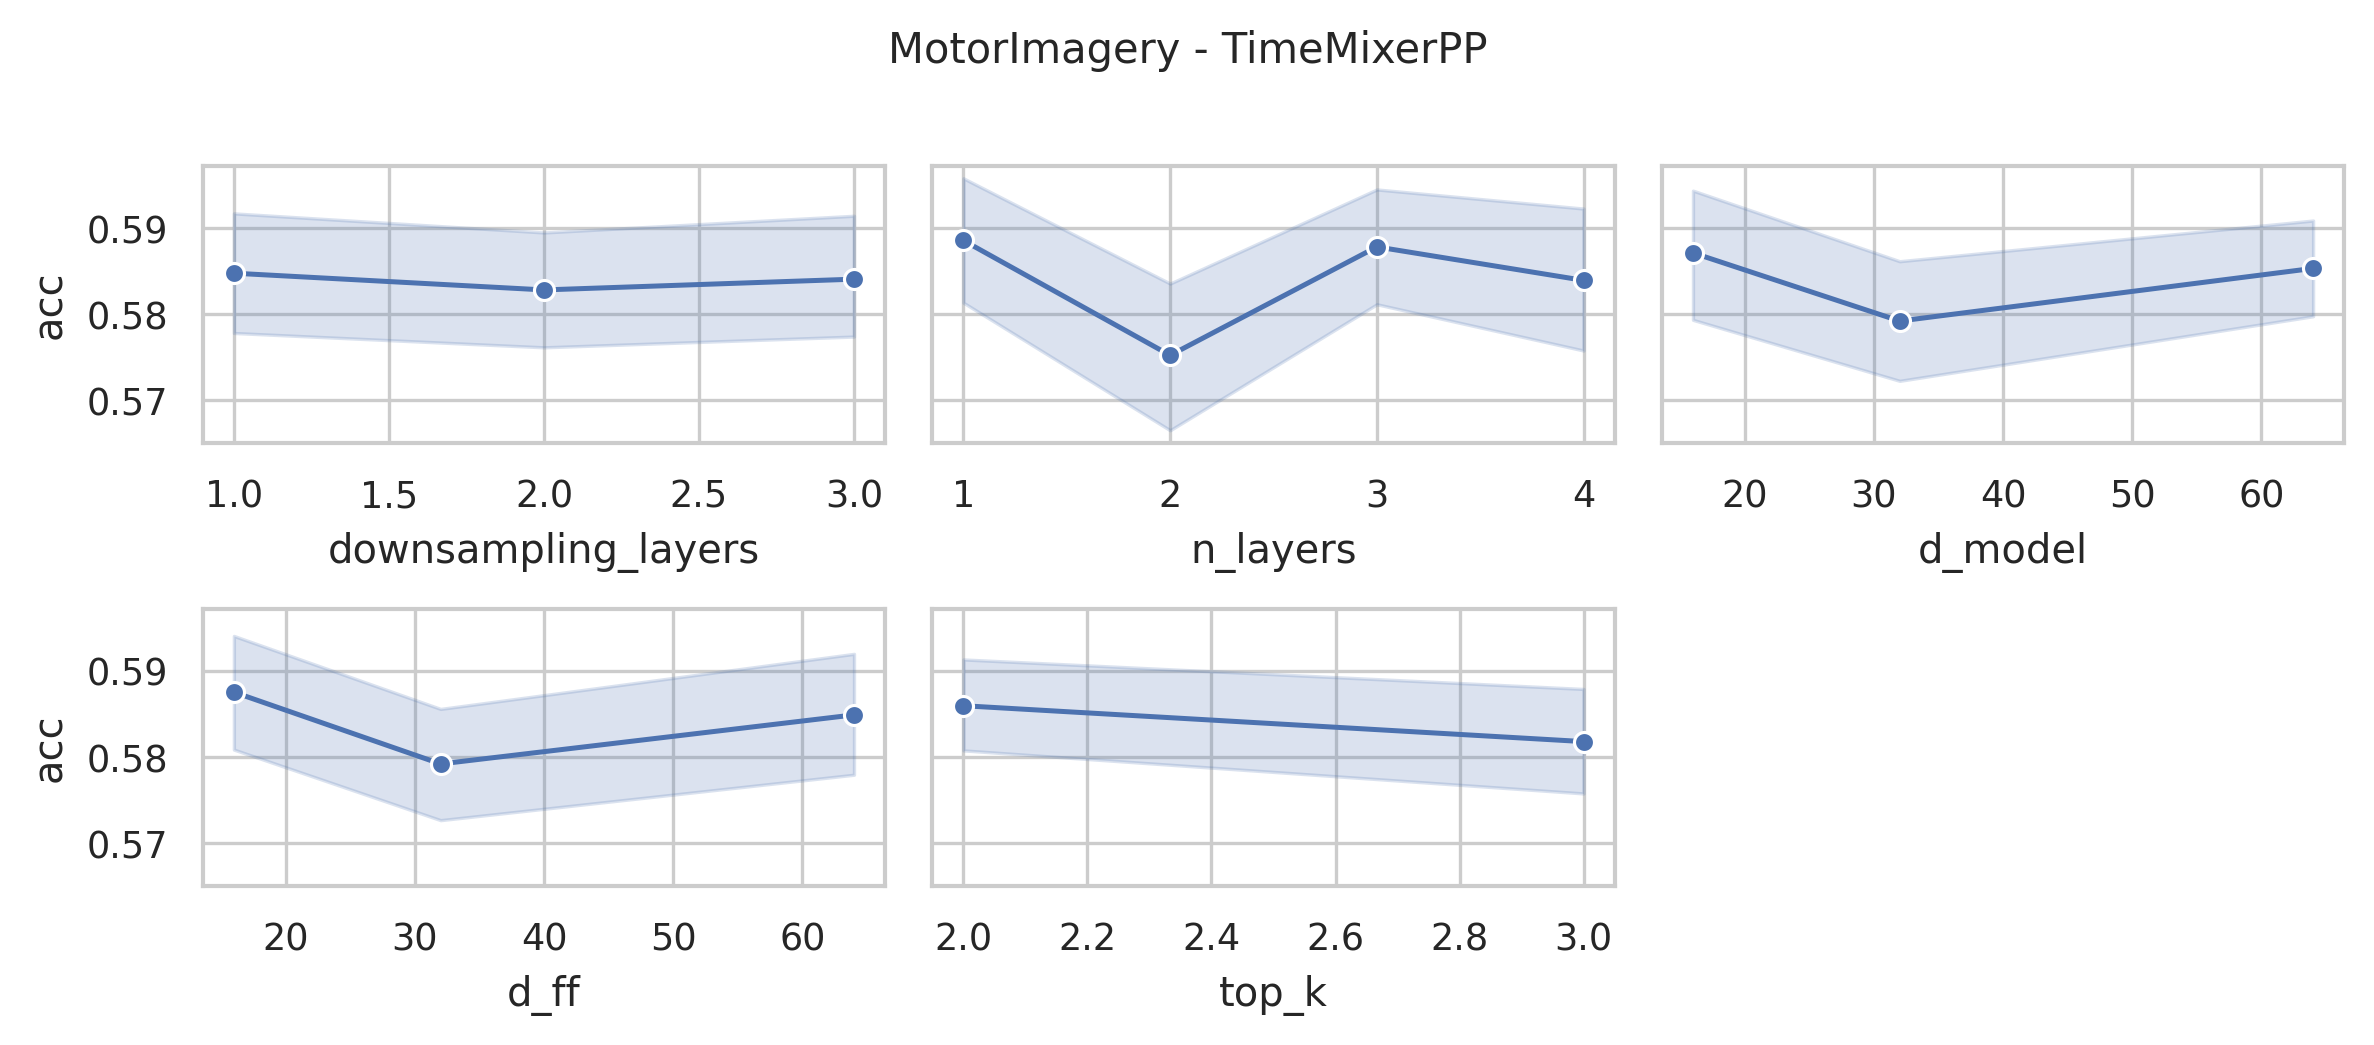

The data file committed next to this chart (first rows):
data_name, model, seq_len, n_layers, d_model, n_heads, d_ff, downsampling_method, downsampling_layers, downsampling_window, top_k, acc, model_params, model_size
MotorImagery, TimeMixerPP, 3000, 4, 64, 8, 64, conv, 3, 2, 3, 0.57, 19812625, 75.69
MotorImagery, TimeMixerPP, 3000, 4, 64, 8, 64, conv, 3, 2, 2, 0.57, 19812625, 75.69
MotorImagery, TimeMixerPP, 3000, 4, 64, 8, 32, conv, 3, 2, 3, 0.56, 10406161, 39.81
MotorImagery, TimeMixerPP, 3000, 4, 64, 8, 32, conv, 3, 2, 2, 0.56, 10406161, 39.81
MotorImagery, TimeMixerPP, 3000, 4, 64, 8, 16, conv, 3, 2, 3, 0.59, 5702929, 21.87
MotorImagery, TimeMixerPP, 3000, 4, 64, 8, 16, conv, 3, 2, 2, 0.57, 5702929, 21.87
MotorImagery, TimeMixerPP, 3000, 4, 32, 8, 64, conv, 3, 2, 3, 0.53, 10183313, 38.96
MotorImagery, TimeMixerPP, 3000, 4, 32, 8, 64, conv, 3, 2, 2, 0.52, 10183313, 38.96
MotorImagery, TimeMixerPP, 3000, 4, 32, 8, 32, conv, 3, 2, 3, 0.61, 5479057, 21.01
MotorImagery, TimeMixerPP, 3000, 4, 32, 8, 32, conv, 3, 2, 2, 0.61, 5479057, 21.01
MotorImagery, TimeMixerPP, 3000, 4, 32, 8, 16, conv, 3, 2, 3, 0.55, 3126929, 12.04
MotorImagery, TimeMixerPP, 3000, 4, 32, 8, 16, conv, 3, 2, 2, 0.57, 3126929, 12.04
MotorImagery, TimeMixerPP, 3000, 4, 16, 8, 64, conv, 3, 2, 3, 0.56, 5374801, 20.62
MotorImagery, TimeMixerPP, 3000, 4, 16, 8, 64, conv, 3, 2, 2, 0.59, 5374801, 20.62
MotorImagery, TimeMixerPP, 3000, 4, 16, 8, 32, conv, 3, 2, 3, 0.58, 3021649, 11.64
MotorImagery, TimeMixerPP, 3000, 4, 16, 8, 32, conv, 3, 2, 2, 0.58, 3021649, 11.64
MotorImagery, TimeMixerPP, 3000, 4, 16, 8, 16, conv, 3, 2, 3, 0.63, 1845073, 7.15
MotorImagery, TimeMixerPP, 3000, 4, 16, 8, 16, conv, 3, 2, 2, 0.63, 1845073, 7.15
MotorImagery, TimeMixerPP, 3000, 3, 64, 8, 64, conv, 3, 2, 3, 0.55, 15100175, 57.69
MotorImagery, TimeMixerPP, 3000, 3, 64, 8, 64, conv, 3, 2, 2, 0.55, 15100175, 57.69
MotorImagery, TimeMixerPP, 3000, 3, 64, 8, 32, conv, 3, 2, 3, 0.58, 8045327, 30.78
MotorImagery, TimeMixerPP, 3000, 3, 64, 8, 32, conv, 3, 2, 2, 0.59, 8045327, 30.78
MotorImagery, TimeMixerPP, 3000, 3, 64, 8, 16, conv, 3, 2, 3, 0.55, 4517903, 17.32
MotorImagery, TimeMixerPP, 3000, 3, 64, 8, 16, conv, 3, 2, 2, 0.55, 4517903, 17.32
MotorImagery, TimeMixerPP, 3000, 3, 32, 8, 64, conv, 3, 2, 3, 0.57, 7828623, 29.95
MotorImagery, TimeMixerPP, 3000, 3, 32, 8, 64, conv, 3, 2, 2, 0.61, 7828623, 29.95
MotorImagery, TimeMixerPP, 3000, 3, 32, 8, 32, conv, 3, 2, 3, 0.62, 4300431, 16.49
MotorImagery, TimeMixerPP, 3000, 3, 32, 8, 32, conv, 3, 2, 2, 0.62, 4300431, 16.49
MotorImagery, TimeMixerPP, 3000, 3, 32, 8, 16, conv, 3, 2, 3, 0.6, 2536335, 9.76
MotorImagery, TimeMixerPP, 3000, 3, 32, 8, 16, conv, 3, 2, 2, 0.59, 2536335, 9.76
MotorImagery, TimeMixerPP, 3000, 3, 16, 8, 64, conv, 3, 2, 3, 0.59, 4197455, 16.1
MotorImagery, TimeMixerPP, 3000, 3, 16, 8, 64, conv, 3, 2, 2, 0.58, 4197455, 16.1
MotorImagery, TimeMixerPP, 3000, 3, 16, 8, 32, conv, 3, 2, 3, 0.57, 2432591, 9.37
MotorImagery, TimeMixerPP, 3000, 3, 16, 8, 32, conv, 3, 2, 2, 0.57, 2432591, 9.37
MotorImagery, TimeMixerPP, 3000, 3, 16, 8, 16, conv, 3, 2, 3, 0.62, 1550159, 6.0
MotorImagery, TimeMixerPP, 3000, 3, 16, 8, 16, conv, 3, 2, 2, 0.62, 1550159, 6.0
MotorImagery, TimeMixerPP, 3000, 2, 64, 8, 64, conv, 3, 2, 3, 0.54, 10387725, 39.69
MotorImagery, TimeMixerPP, 3000, 2, 64, 8, 64, conv, 3, 2, 2, 0.61, 10387725, 39.69
MotorImagery, TimeMixerPP, 3000, 2, 64, 8, 32, conv, 3, 2, 3, 0.57, 5684493, 21.75
MotorImagery, TimeMixerPP, 3000, 2, 64, 8, 32, conv, 3, 2, 2, 0.57, 5684493, 21.75
MotorImagery, TimeMixerPP, 3000, 2, 64, 8, 16, conv, 3, 2, 3, 0.57, 3332877, 12.77
MotorImagery, TimeMixerPP, 3000, 2, 64, 8, 16, conv, 3, 2, 2, 0.57, 3332877, 12.77
MotorImagery, TimeMixerPP, 3000, 2, 32, 8, 64, conv, 3, 2, 3, 0.59, 5473933, 20.94
MotorImagery, TimeMixerPP, 3000, 2, 32, 8, 64, conv, 3, 2, 2, 0.57, 5473933, 20.94
MotorImagery, TimeMixerPP, 3000, 2, 32, 8, 32, conv, 3, 2, 3, 0.56, 3121805, 11.97
MotorImagery, TimeMixerPP, 3000, 2, 32, 8, 32, conv, 3, 2, 2, 0.61, 3121805, 11.97
MotorImagery, TimeMixerPP, 3000, 2, 32, 8, 16, conv, 3, 2, 3, 0.54, 1945741, 7.48
MotorImagery, TimeMixerPP, 3000, 2, 32, 8, 16, conv, 3, 2, 2, 0.54, 1945741, 7.48
MotorImagery, TimeMixerPP, 3000, 2, 16, 8, 64, conv, 3, 2, 3, 0.6, 3020109, 11.58
MotorImagery, TimeMixerPP, 3000, 2, 16, 8, 64, conv, 3, 2, 2, 0.61, 3020109, 11.58
MotorImagery, TimeMixerPP, 3000, 2, 16, 8, 32, conv, 3, 2, 3, 0.51, 1843533, 7.09
MotorImagery, TimeMixerPP, 3000, 2, 16, 8, 32, conv, 3, 2, 2, 0.59, 1843533, 7.09
MotorImagery, TimeMixerPP, 3000, 2, 16, 8, 16, conv, 3, 2, 3, 0.67, 1255245, 4.85
MotorImagery, TimeMixerPP, 3000, 2, 16, 8, 16, conv, 3, 2, 2, 0.67, 1255245, 4.85
MotorImagery, TimeMixerPP, 3000, 1, 64, 8, 64, conv, 3, 2, 3, 0.6, 5675275, 21.68
MotorImagery, TimeMixerPP, 3000, 1, 64, 8, 64, conv, 3, 2, 2, 0.6, 5675275, 21.68
MotorImagery, TimeMixerPP, 3000, 1, 64, 8, 32, conv, 3, 2, 3, 0.6, 3323659, 12.71
MotorImagery, TimeMixerPP, 3000, 1, 64, 8, 32, conv, 3, 2, 2, 0.6, 3323659, 12.71
MotorImagery, TimeMixerPP, 3000, 1, 64, 8, 16, conv, 3, 2, 3, 0.56, 2147851, 8.23
MotorImagery, TimeMixerPP, 3000, 1, 64, 8, 16, conv, 3, 2, 2, 0.57, 2147851, 8.23
... 156 more rows
